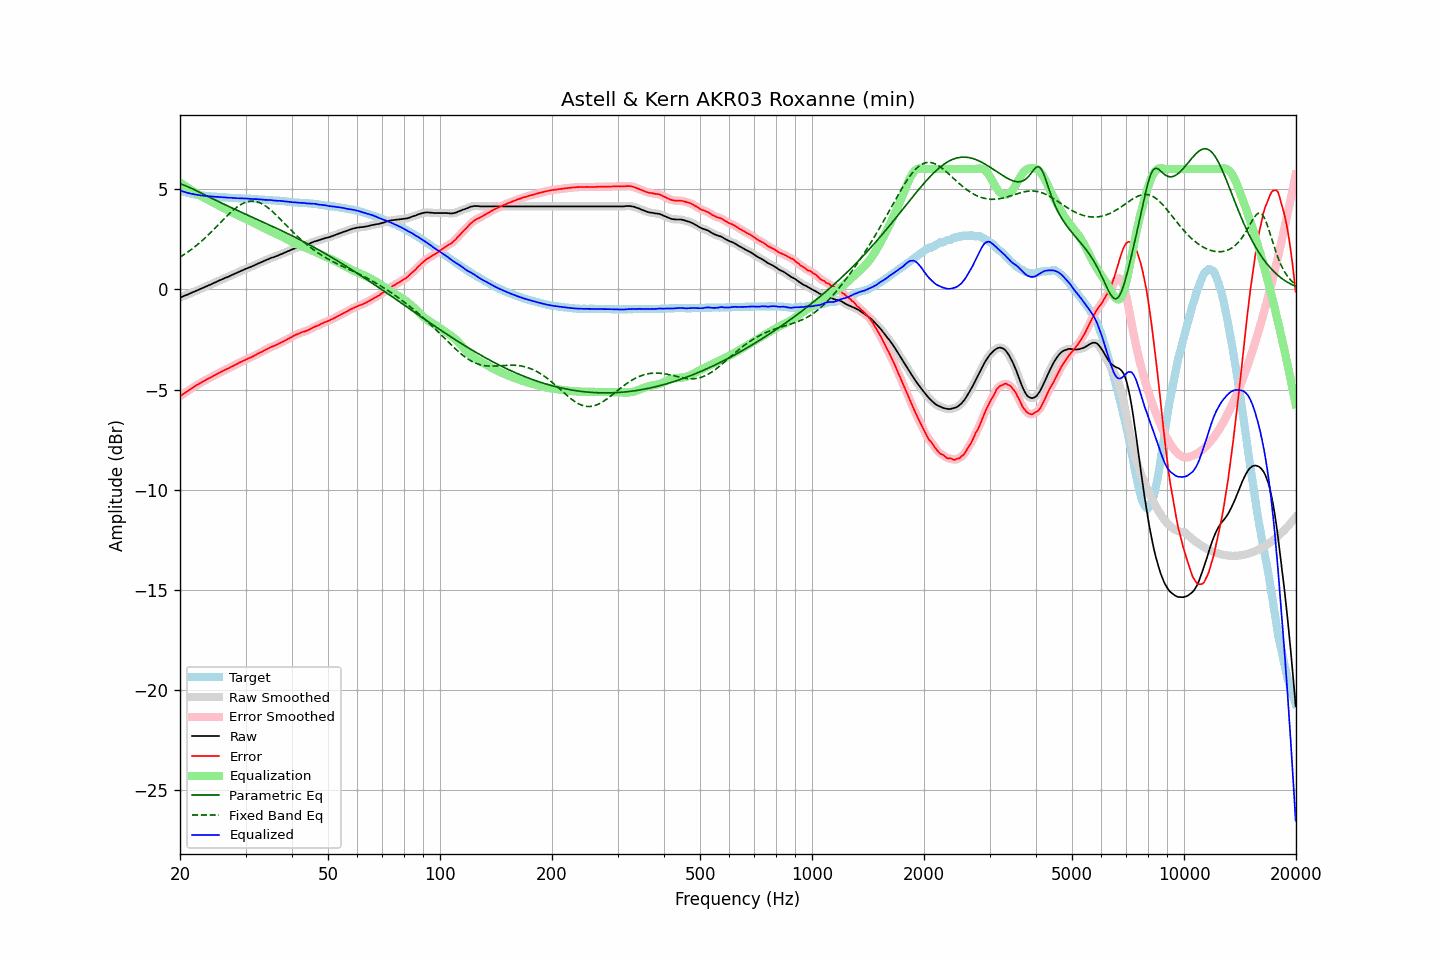

The table this chart was drawn from, first rows:
frequency, raw, error, smoothed, error_smoothed, equalization, parametric_eq, fixed_band_eq, equalized_raw, equalized_smoothed, target
20.00, -0.41, -5.34, -0.41, -5.34, 5.34, 5.27, 1.61, 4.92, 4.93, 4.93
20.20, -0.38, -5.28, -0.38, -5.28, 5.28, 5.24, 1.66, 4.90, 4.90, 4.90
20.40, -0.34, -5.22, -0.35, -5.22, 5.22, 5.21, 1.71, 4.88, 4.88, 4.87
20.61, -0.31, -5.17, -0.31, -5.17, 5.17, 5.18, 1.76, 4.85, 4.85, 4.86
20.81, -0.28, -5.12, -0.28, -5.12, 5.11, 5.15, 1.81, 4.83, 4.83, 4.83
21.02, -0.25, -5.07, -0.25, -5.06, 5.06, 5.12, 1.87, 4.81, 4.81, 4.81
21.23, -0.21, -5.01, -0.21, -5.01, 5.01, 5.08, 1.93, 4.79, 4.79, 4.79
21.44, -0.18, -4.95, -0.18, -4.95, 4.95, 5.04, 1.99, 4.77, 4.77, 4.77
21.66, -0.14, -4.90, -0.14, -4.90, 4.90, 5.01, 2.05, 4.76, 4.76, 4.75
21.87, -0.11, -4.85, -0.11, -4.85, 4.85, 4.97, 2.11, 4.74, 4.74, 4.74
22.09, -0.07, -4.79, -0.07, -4.80, 4.80, 4.93, 2.17, 4.73, 4.73, 4.72
22.31, -0.04, -4.75, -0.04, -4.75, 4.75, 4.89, 2.24, 4.71, 4.71, 4.71
22.54, -0.00, -4.70, -0.00, -4.70, 4.70, 4.85, 2.31, 4.70, 4.70, 4.70
22.76, 0.03, -4.66, 0.03, -4.66, 4.66, 4.81, 2.38, 4.69, 4.69, 4.69
22.99, 0.07, -4.61, 0.07, -4.61, 4.61, 4.77, 2.45, 4.68, 4.68, 4.68
23.22, 0.10, -4.57, 0.10, -4.57, 4.57, 4.73, 2.52, 4.67, 4.67, 4.67
23.45, 0.14, -4.52, 0.14, -4.52, 4.53, 4.69, 2.59, 4.66, 4.66, 4.66
23.69, 0.17, -4.48, 0.17, -4.48, 4.48, 4.65, 2.67, 4.65, 4.65, 4.65
23.92, 0.21, -4.44, 0.21, -4.44, 4.44, 4.61, 2.75, 4.65, 4.65, 4.65
24.16, 0.24, -4.40, 0.24, -4.40, 4.40, 4.57, 2.83, 4.63, 4.64, 4.64
24.40, 0.28, -4.36, 0.28, -4.36, 4.35, 4.53, 2.91, 4.63, 4.63, 4.64
24.65, 0.32, -4.31, 0.31, -4.31, 4.31, 4.49, 2.99, 4.63, 4.62, 4.63
24.89, 0.35, -4.28, 0.35, -4.27, 4.27, 4.45, 3.07, 4.62, 4.62, 4.62
25.14, 0.39, -4.23, 0.39, -4.23, 4.23, 4.41, 3.15, 4.61, 4.61, 4.61
25.39, 0.43, -4.18, 0.42, -4.18, 4.18, 4.38, 3.23, 4.61, 4.61, 4.60
25.65, 0.46, -4.14, 0.46, -4.14, 4.14, 4.34, 3.31, 4.60, 4.60, 4.60
25.91, 0.50, -4.09, 0.50, -4.10, 4.10, 4.30, 3.40, 4.60, 4.60, 4.59
26.16, 0.53, -4.06, 0.53, -4.06, 4.06, 4.26, 3.48, 4.59, 4.59, 4.59
26.43, 0.57, -4.02, 0.56, -4.02, 4.02, 4.22, 3.56, 4.59, 4.59, 4.59
26.69, 0.60, -3.98, 0.60, -3.98, 3.98, 4.19, 3.64, 4.58, 4.58, 4.58
26.96, 0.63, -3.95, 0.63, -3.94, 3.94, 4.15, 3.72, 4.57, 4.57, 4.58
27.23, 0.67, -3.90, 0.67, -3.90, 3.90, 4.11, 3.80, 4.57, 4.57, 4.57
27.50, 0.71, -3.86, 0.70, -3.86, 3.86, 4.07, 3.87, 4.57, 4.57, 4.57
27.77, 0.74, -3.83, 0.74, -3.82, 3.82, 4.04, 3.94, 4.56, 4.56, 4.56
28.05, 0.78, -3.78, 0.78, -3.78, 3.78, 4.00, 4.01, 4.56, 4.56, 4.55
28.33, 0.81, -3.74, 0.81, -3.74, 3.74, 3.96, 4.07, 4.55, 4.55, 4.55
28.62, 0.85, -3.70, 0.85, -3.70, 3.70, 3.93, 4.13, 4.55, 4.55, 4.55
28.90, 0.89, -3.65, 0.88, -3.66, 3.66, 3.89, 4.19, 4.55, 4.54, 4.54
29.19, 0.92, -3.62, 0.92, -3.62, 3.62, 3.85, 4.24, 4.54, 4.54, 4.54
29.48, 0.96, -3.58, 0.96, -3.58, 3.58, 3.82, 4.28, 4.54, 4.54, 4.54
29.78, 0.99, -3.55, 0.99, -3.54, 3.54, 3.78, 4.32, 4.53, 4.53, 4.53
30.08, 1.03, -3.51, 1.03, -3.50, 3.51, 3.75, 4.35, 4.53, 4.53, 4.53
30.38, 1.06, -3.46, 1.06, -3.47, 3.47, 3.71, 4.37, 4.53, 4.53, 4.52
30.68, 1.09, -3.43, 1.09, -3.43, 3.43, 3.67, 4.39, 4.52, 4.52, 4.52
30.99, 1.12, -3.40, 1.12, -3.40, 3.39, 3.64, 4.40, 4.51, 4.51, 4.52
31.30, 1.16, -3.36, 1.15, -3.36, 3.36, 3.60, 4.40, 4.51, 4.51, 4.52
31.61, 1.19, -3.32, 1.19, -3.32, 3.32, 3.57, 4.40, 4.50, 4.51, 4.50
31.93, 1.23, -3.27, 1.23, -3.27, 3.27, 3.53, 4.39, 4.50, 4.50, 4.50
32.24, 1.27, -3.23, 1.26, -3.23, 3.23, 3.49, 4.37, 4.50, 4.50, 4.50
32.57, 1.30, -3.19, 1.30, -3.19, 3.19, 3.46, 4.34, 4.49, 4.49, 4.49
32.89, 1.34, -3.15, 1.34, -3.15, 3.15, 3.42, 4.31, 4.49, 4.49, 4.49
33.22, 1.37, -3.12, 1.37, -3.11, 3.11, 3.38, 4.27, 4.48, 4.48, 4.48
33.55, 1.41, -3.06, 1.41, -3.07, 3.07, 3.35, 4.22, 4.47, 4.47, 4.47
33.89, 1.44, -3.03, 1.44, -3.03, 3.03, 3.31, 4.17, 4.46, 4.47, 4.47
34.23, 1.48, -2.99, 1.48, -2.99, 2.99, 3.27, 4.12, 4.46, 4.46, 4.47
34.57, 1.51, -2.94, 1.51, -2.95, 2.95, 3.24, 4.05, 4.46, 4.46, 4.45
34.92, 1.55, -2.90, 1.54, -2.91, 2.91, 3.20, 3.99, 4.46, 4.45, 4.45
35.27, 1.58, -2.87, 1.57, -2.87, 2.87, 3.16, 3.92, 4.45, 4.45, 4.45
35.62, 1.60, -2.84, 1.60, -2.83, 2.84, 3.13, 3.85, 4.43, 4.44, 4.43
35.97, 1.63, -2.80, 1.63, -2.80, 2.80, 3.09, 3.77, 4.43, 4.43, 4.43
... 635 more rows
